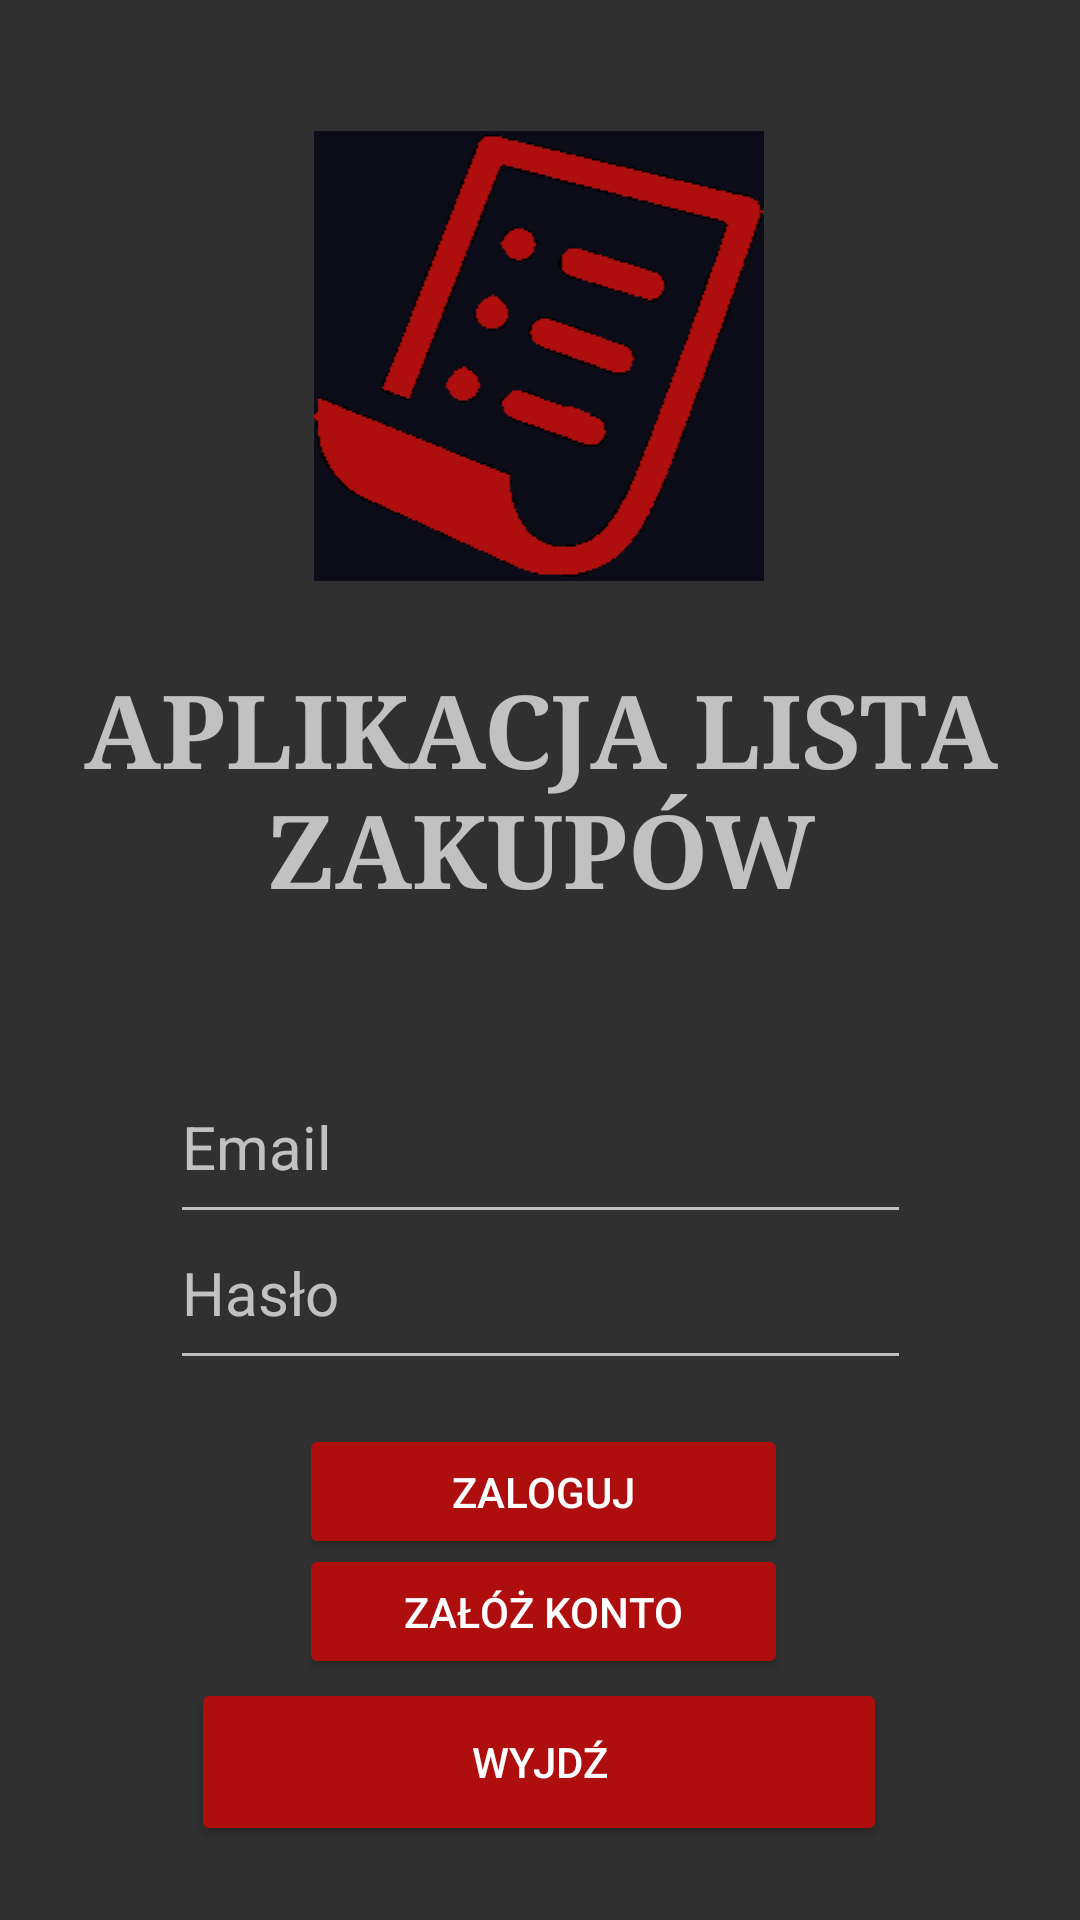

The Android layout XML behind this screen, and the referenced resources:
<!-- AndroidManifest.xml: application theme AppTheme -->
<!-- res/layout/activity_login.xml -->
<?xml version="1.0" encoding="utf-8"?>
<androidx.constraintlayout.widget.ConstraintLayout xmlns:android="http://schemas.android.com/apk/res/android"
    xmlns:app="http://schemas.android.com/apk/res-auto"
    xmlns:tools="http://schemas.android.com/tools"
    android:layout_width="match_parent"
    android:layout_height="match_parent"
    tools:context=".Activities.LoginActivity">

    <Button
        android:id="@+id/addAccountButton"
        android:layout_width="163dp"
        android:layout_height="45dp"
        android:layout_marginStart="161dp"
        android:layout_marginEnd="162dp"
        android:backgroundTint="#FFAF0E0E"
        android:onClick="onAddAccountButtonClickMethod"
        android:text="@string/CreateAccountButtonLabel"
        android:textSize="14sp"
        app:layout_constraintBottom_toBottomOf="parent"
        app:layout_constraintEnd_toEndOf="parent"
        app:layout_constraintHorizontal_bias="0.487"
        app:layout_constraintStart_toStartOf="parent"
        app:layout_constraintTop_toTopOf="parent"
        app:layout_constraintVertical_bias="0.865" />

    <Button
        android:id="@+id/loginButton"
        android:layout_width="163dp"
        android:layout_height="45dp"
        android:layout_marginStart="161dp"
        android:layout_marginEnd="162dp"
        android:backgroundTint="#FFAF0E0E"
        android:onClick="onLoginButtonClickMethod"
        android:text="@string/LoginButtonLabel"
        android:textSize="14sp"
        app:layout_constraintBottom_toBottomOf="parent"
        app:layout_constraintEnd_toEndOf="parent"
        app:layout_constraintHorizontal_bias="0.487"
        app:layout_constraintStart_toStartOf="parent"
        app:layout_constraintTop_toTopOf="parent"
        app:layout_constraintVertical_bias="0.798" />

    <EditText
        android:id="@+id/passwordEditText"
        android:layout_width="247dp"
        android:layout_height="61dp"
        android:hint="@string/PasswordLabel"
        android:inputType="textPassword"
        android:textSize="20sp"
        android:singleLine="true"
        app:layout_constraintBottom_toBottomOf="parent"
        app:layout_constraintEnd_toEndOf="parent"
        app:layout_constraintStart_toStartOf="parent"
        app:layout_constraintTop_toTopOf="parent"
        app:layout_constraintVertical_bias="0.689" />

    <EditText
        android:id="@+id/emailEditText"
        android:layout_width="247dp"
        android:layout_height="61dp"
        android:hint="@string/EmailLabel"
        android:textSize="20sp"
        android:singleLine="true"
        app:layout_constraintBottom_toBottomOf="parent"
        app:layout_constraintEnd_toEndOf="parent"
        app:layout_constraintStart_toStartOf="parent"
        app:layout_constraintTop_toTopOf="parent"
        app:layout_constraintVertical_bias="0.605" />

    <Button
        android:id="@+id/exitButton"
        android:layout_width="232dp"
        android:layout_height="56dp"
        android:layout_marginStart="161dp"
        android:layout_marginEnd="162dp"
        android:backgroundTint="#FFAF0E0E"
        android:onClick="onExitAppClickMethod"
        android:text="@string/ExitButton"
        app:layout_constraintBottom_toBottomOf="parent"
        app:layout_constraintEnd_toEndOf="parent"
        app:layout_constraintStart_toStartOf="parent"
        app:layout_constraintTop_toTopOf="parent"
        app:layout_constraintVertical_bias="0.958" />

    <ImageView
        android:id="@+id/logoImageView"
        android:layout_width="150dp"
        android:layout_height="157dp"
        android:layout_marginTop="40dp"
        app:layout_constraintEnd_toEndOf="parent"
        app:layout_constraintHorizontal_bias="0.498"
        app:layout_constraintStart_toStartOf="parent"
        app:layout_constraintTop_toTopOf="parent"
        app:srcCompat="@drawable/list" />

    <TextView
        android:id="@+id/textView"
        style="@style/Widget.AppCompat.TextView"
        android:layout_width="324dp"
        android:layout_height="89dp"
        android:layout_marginTop="220dp"
        android:fontFamily="serif"
        android:text="@string/MainLabel"
        android:textAlignment="center"
        android:textSize="34sp"
        android:textStyle="bold"
        app:layout_constraintEnd_toEndOf="parent"
        app:layout_constraintStart_toStartOf="parent"
        app:layout_constraintTop_toTopOf="parent" />

</androidx.constraintlayout.widget.ConstraintLayout>
<!-- resources referenced by this layout -->
<resources>
  <!-- drawable list: png bitmap (drawable, 4075 bytes) -->
  <string name="CreateAccountButtonLabel">ZAŁÓŻ KONTO</string>
  <string name="EmailLabel">Email</string>
  <string name="ExitButton">WYJDŹ</string>
  <string name="LoginButtonLabel">ZALOGUJ</string>
  <string name="MainLabel">APLIKACJA "LISTA ZAKUPÓW"</string>
  <string name="PasswordLabel">Hasło</string>
  <style name="AppTheme" parent="Theme.AppCompat.NoActionBar">
          
          <item name="android:navigationBarColor">@color/navigation_bar_color</item>
      </style>
  <color name="navigation_bar_color">#0C0C19</color>
</resources>
